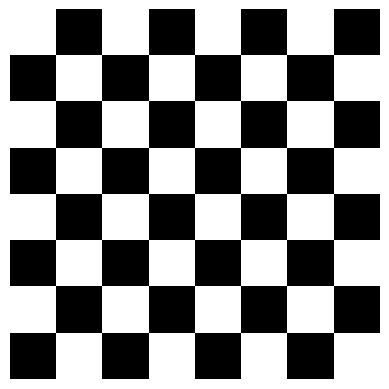

Recreate this plot in Python.
import matplotlib.pyplot as plt

xadrez = [
    [[255,255,255],[0,0,0],[255,255,255],[0,0,0],[255,255,255],[0,0,0],[255,255,255],[0,0,0]],
    [[0,0,0],[255,255,255],[0,0,0],[255,255,255],[0,0,0],[255,255,255],[0,0,0],[255,255,255]],
    [[255,255,255],[0,0,0],[255,255,255],[0,0,0],[255,255,255],[0,0,0],[255,255,255],[0,0,0]],
    [[0,0,0],[255,255,255],[0,0,0],[255,255,255],[0,0,0],[255,255,255],[0,0,0],[255,255,255]],
    [[255,255,255],[0,0,0],[255,255,255],[0,0,0],[255,255,255],[0,0,0],[255,255,255],[0,0,0]],
    [[0,0,0],[255,255,255],[0,0,0],[255,255,255],[0,0,0],[255,255,255],[0,0,0],[255,255,255]],
    [[255,255,255],[0,0,0],[255,255,255],[0,0,0],[255,255,255],[0,0,0],[255,255,255],[0,0,0]],
    [[0,0,0],[255,255,255],[0,0,0],[255,255,255],[0,0,0],[255,255,255],[0,0,0],[255,255,255]],

]

plt.imshow(xadrez)
plt.axis("off")
plt.show()


